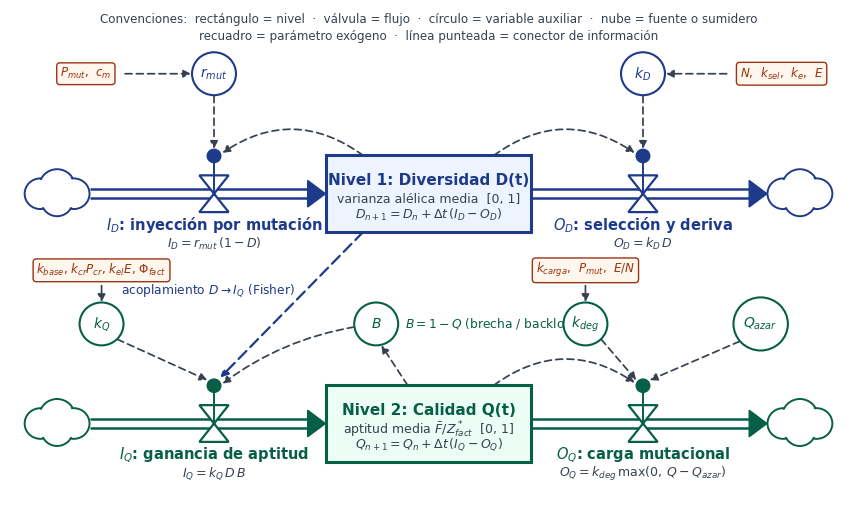

Write Python code to recreate this figure.
"""
Diagrama de Forrester del modelo agregado de 2 niveles (Diversidad D y Calidad Q).

Dibuja niveles (rectangulos), flujos (tuberias con valvula), fuentes/sumideros (nubes),
variables auxiliares (circulos), parametros exogenos y conectores de informacion,
siguiendo exactamente las ecuaciones del modelo alineado al curso:

    I_D = r_mut (1 - D)          r_mut = c_m P_mut
    O_D = k_D D                  k_D   = 1/N + k_sel + k_e E/N
    I_Q = k_Q D B,  B = 1 - Q    k_Q   = (k_base + k_cr P_cr + k_el E) Phi_fact
    O_Q = k_deg max(0, Q - Q_azar)   k_deg = k_carga P_mut (1 - E/N)

Uso: python src/diagrama_forrester.py [ruta_salida.png]
"""

import sys
from pathlib import Path

import matplotlib

matplotlib.use("Agg")
import matplotlib.pyplot as plt
from matplotlib.patches import Circle, FancyArrowPatch, FancyBboxPatch, Polygon

plt.rcParams.update({
    "font.family": "Arial",
    "mathtext.fontset": "custom",
    "mathtext.rm": "Arial",
    "mathtext.it": "Arial:italic",
    "mathtext.bf": "Arial:bold",
})

AZUL, AZUL_F = "#1E3A8A", "#EEF4FF"
VERDE, VERDE_F = "#065F46", "#ECFDF5"
NARANJA, NARANJA_F = "#9A3412", "#FFF7ED"
GRIS = "#374151"


def nube(ax, x, y, color):
    for dx, dy, r in [(-0.32, 0.0, 0.30), (0.0, 0.14, 0.34), (0.32, 0.0, 0.30), (0.0, -0.14, 0.30)]:
        ax.add_patch(Circle((x + dx, y + dy), r, facecolor="white", edgecolor=color, lw=1.4, zorder=2))
    for dx, dy, r in [(-0.32, 0.0, 0.27), (0.0, 0.14, 0.31), (0.32, 0.0, 0.27), (0.0, -0.14, 0.27)]:
        ax.add_patch(Circle((x + dx, y + dy), r, facecolor="white", edgecolor="none", zorder=3))


def tuberia(ax, x0, x1, y, color, flecha=True):
    ax.plot([x0, x1], [y + 0.09, y + 0.09], color=color, lw=1.8, zorder=1, solid_capstyle="butt")
    ax.plot([x0, x1], [y - 0.09, y - 0.09], color=color, lw=1.8, zorder=1, solid_capstyle="butt")
    if flecha:
        ax.add_patch(Polygon([[x1, y + 0.26], [x1 + 0.34, y], [x1, y - 0.26]], closed=True,
                             facecolor=color, edgecolor=color, zorder=2))


def valvula(ax, x, y, color, etiqueta, ecuacion, abajo=True):
    ax.add_patch(Polygon([[x - 0.28, y + 0.36], [x + 0.28, y + 0.36], [x - 0.28, y - 0.36],
                          [x + 0.28, y - 0.36]], closed=True, facecolor="white",
                         edgecolor=color, lw=1.6, zorder=4))
    ax.plot([x, x], [y, y + 0.62], color=color, lw=1.4, zorder=4)
    ax.add_patch(Circle((x, y + 0.74), 0.13, facecolor=color, edgecolor=color, zorder=5))
    dy = -0.62 if abajo else 1.22
    ax.text(x, y + dy, etiqueta, ha="center", va="center", fontsize=10.5, weight="bold",
            color=color, zorder=6)
    ax.text(x, y + dy - 0.36, ecuacion, ha="center", va="center", fontsize=9, color=GRIS, zorder=6)


def nivel(ax, x, y, w, h, color, fondo, titulo, subtitulo, ecuacion):
    ax.add_patch(FancyBboxPatch((x - w / 2, y - h / 2), w, h, boxstyle="square,pad=0",
                                facecolor=fondo, edgecolor=color, lw=2.2, zorder=4))
    ax.text(x, y + 0.26, titulo, ha="center", va="center", fontsize=11, weight="bold", color=color, zorder=5)
    ax.text(x, y - 0.12, subtitulo, ha="center", va="center", fontsize=9, color=GRIS, zorder=5)
    ax.text(x, y - 0.42, ecuacion, ha="center", va="center", fontsize=9, color=GRIS, zorder=5)


def auxiliar(ax, x, y, etiqueta, color, r=0.42):
    ax.add_patch(Circle((x, y), r, facecolor="white", edgecolor=color, lw=1.5, zorder=4))
    ax.text(x, y, etiqueta, ha="center", va="center", fontsize=10, weight="bold", color=color, zorder=5)


def parametro(ax, x, y, texto):
    ax.text(x, y, texto, ha="center", va="center", fontsize=8.6, color=NARANJA, zorder=5,
            bbox=dict(boxstyle="round,pad=0.28", facecolor=NARANJA_F, edgecolor=NARANJA, lw=1.0))


def enlace(ax, p0, p1, color=GRIS, rad=0.0, estilo=(0, (4, 2.5)), lw=1.25):
    ax.add_patch(FancyArrowPatch(p0, p1, connectionstyle=f"arc3,rad={rad}", arrowstyle="-|>",
                                 mutation_scale=11, color=color, lw=lw, linestyle=estilo, zorder=3,
                                 shrinkA=0, shrinkB=0))


def dibujar(salida):
    fig, ax = plt.subplots(figsize=(10.8, 6.3), dpi=200)
    ax.set_xlim(0, 16)
    ax.set_ylim(1.1, 10.6)
    ax.axis("off")
    fig.patch.set_facecolor("white")

    yD, yQ = 7.0, 2.5
    xs, xi, xn, xo, xk = 0.9, 3.9, 8.0, 12.1, 15.1
    ancho, alto = 3.9, 1.5
    izq, der = xn - ancho / 2, xn + ancho / 2

    # ---------------- Subsistema 1: Diversidad genetica ----------------
    nube(ax, xs, yD, AZUL)
    tuberia(ax, xs + 0.62, izq - 0.36, yD, AZUL)
    nivel(ax, xn, yD, ancho, alto, AZUL, AZUL_F, "Nivel 1: Diversidad D(t)",
          "varianza alélica media  [0, 1]", r"$D_{n+1}=D_n+\Delta t\,(I_D-O_D)$")
    tuberia(ax, der, xk - 0.97, yD, AZUL)
    nube(ax, xk, yD, AZUL)
    valvula(ax, xi, yD, AZUL, r"$I_D$: inyección por mutación", r"$I_D=r_{mut}\,(1-D)$")
    valvula(ax, xo, yD, AZUL, r"$O_D$: selección y deriva", r"$O_D=k_D\,D$")

    auxiliar(ax, xi, 9.35, r"$r_{mut}$", AZUL)
    auxiliar(ax, xo, 9.35, r"$k_D$", AZUL)
    parametro(ax, 1.45, 9.35, r"$P_{mut}$,  $c_m$")
    parametro(ax, 14.75, 9.35, r"$N$,  $k_{sel}$,  $k_e$,  $E$")
    enlace(ax, (2.2, 9.35), (xi - 0.44, 9.35))
    enlace(ax, (13.7, 9.35), (xo + 0.44, 9.35))
    enlace(ax, (xi, 9.35 - 0.43), (xi, yD + 0.88))
    enlace(ax, (xo, 9.35 - 0.43), (xo, yD + 0.88))
    # D -> I_D (polaridad -) y D -> O_D (polaridad +)
    enlace(ax, (izq + 0.7, yD + alto / 2), (xi + 0.16, yD + 0.80), rad=0.35)
    enlace(ax, (der - 0.7, yD + alto / 2), (xo - 0.16, yD + 0.80), rad=-0.35)

    # ---------------- Subsistema 2: Calidad media ----------------
    nube(ax, xs, yQ, VERDE)
    tuberia(ax, xs + 0.62, izq - 0.36, yQ, VERDE)
    nivel(ax, xn, yQ, ancho, alto, VERDE, VERDE_F, "Nivel 2: Calidad Q(t)",
          r"aptitud media $\bar{F}/Z^*_{fact}$  [0, 1]", r"$Q_{n+1}=Q_n+\Delta t\,(I_Q-O_Q)$")
    tuberia(ax, der, xk - 0.97, yQ, VERDE)
    nube(ax, xk, yQ, VERDE)
    valvula(ax, xi, yQ, VERDE, r"$I_Q$: ganancia de aptitud", r"$I_Q=k_Q\,D\,B$")
    valvula(ax, xo, yQ, VERDE, r"$O_Q$: carga mutacional", r"$O_Q=k_{deg}\,\max(0,\,Q-Q_{azar})$")

    auxiliar(ax, 1.75, 4.45, r"$k_Q$", VERDE)
    auxiliar(ax, 7.0, 4.45, r"$B$", VERDE)
    auxiliar(ax, 11.0, 4.45, r"$k_{deg}$", VERDE)
    auxiliar(ax, 14.35, 4.45, r"$Q_{azar}$", VERDE, r=0.52)
    parametro(ax, 1.75, 5.5, r"$k_{base}$, $k_{cr}P_{cr}$, $k_{el}E$, $\Phi_{fact}$")
    parametro(ax, 11.0, 5.5, r"$k_{carga}$,  $P_{mut}$,  $E/N$")
    ax.text(7.55, 4.45, r"$B=1-Q$ (brecha / backlog)", ha="left", va="center", fontsize=8.8, color=VERDE)

    enlace(ax, (1.75, 5.2), (1.75, 4.88))
    enlace(ax, (11.0, 5.2), (11.0, 4.88))
    enlace(ax, (1.75 + 0.30, 4.45 - 0.30), (xi - 0.13, yQ + 0.85))
    enlace(ax, (11.0 + 0.30, 4.45 - 0.30), (xo - 0.13, yQ + 0.85))
    enlace(ax, (14.35 - 0.40, 4.45 - 0.34), (xo + 0.13, yQ + 0.85))
    # Q -> B -> I_Q (bucle B1)
    enlace(ax, (7.6, yQ + alto / 2), (7.1, 4.45 - 0.42))
    enlace(ax, (7.0 - 0.42, 4.45 - 0.06), (xi + 0.16, yQ + 0.78), rad=0.12)
    # Q -> O_Q (bucle B4)
    enlace(ax, (der - 0.7, yQ + alto / 2), (xo - 0.16, yQ + 0.80), rad=-0.35)
    # Acoplamiento entre niveles: D habilita I_Q (Fisher)
    enlace(ax, (6.75, yD - alto / 2), (xi + 0.12, yQ + 0.90), color=AZUL,
           estilo=(0, (5, 2.5)), lw=1.6)
    ax.text(5.45, 5.1, r"acoplamiento $D \rightarrow I_Q$ (Fisher)", ha="right", va="center",
            fontsize=8.8, color=AZUL)

    # Leyenda
    ax.text(8.0, 10.25, "Convenciones:  rectángulo = nivel  ·  válvula = flujo  ·  círculo = variable auxiliar  ·  "
            "nube = fuente o sumidero\nrecuadro = parámetro exógeno  ·  línea punteada = conector de información",
            fontsize=8.6, color=GRIS, va="center", ha="center", linespacing=1.4)

    fig.savefig(salida, dpi=160, bbox_inches="tight", pad_inches=0.08, facecolor="white")
    plt.close(fig)
    return salida


if __name__ == "__main__":
    destino = Path(sys.argv[1]) if len(sys.argv) > 1 else Path("informe/figuras/diagrama_forrester.png")
    destino.parent.mkdir(parents=True, exist_ok=True)
    print(dibujar(destino))
